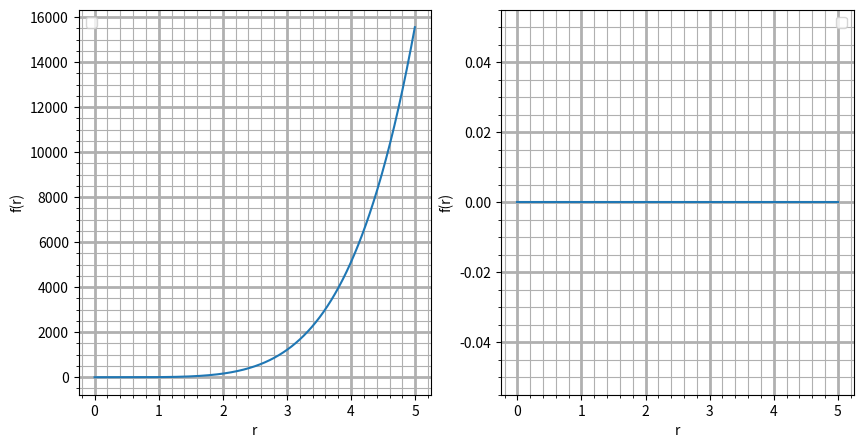

Write Python code to recreate this figure. (Note: this script raises an exception after producing the figure.)
import matplotlib.pyplot as plt
import numpy as np
import scipy.special as sp
import time

N = 1000
M = 32768
m = 2
p = -3
n = 5
R = 5
hx = R/N

def z(n, p, r):
    p = abs(p)
    summa = 0
    for k in range((n - p) // 2):
        summa += (-1) ** k * sp.factorial(n - k) * r ** (n - 2 * k) / (sp.factorial(k) * sp.factorial((n + p) / 2 - k) * sp.factorial((n - p) / 2 - k))
    return abs(summa)

def Four(f):
    F = np.fft.fftshift(np.fft.fft(prepare(f))) * hx
    F = F[len(F) // 2 - N // 2: len(F) // 2 + N // 2]
    return F

def Four2d(f):
    F = np.array([Four(x) for x in f])
    F = np.array([Four(x) for x in np.transpose(F)])
    return np.transpose(F)


def funcTo2D(func):
    number = len(func)
    arr_2d = np.zeros((2 * number, 2 * number), dtype=np.complex)
    j, k = np.meshgrid(np.arange(0, 2 * number), np.arange(0, 2 * number))
    j = j - number
    k = k - number
    dist = np.round(np.sqrt(j ** 2 + k ** 2)).astype(np.int)
    mask = dist < number
    arr_2d[mask] = func[dist[mask]]
    f = np.arctan2(k, j)
    return arr_2d * np.exp(complex(0, 1) * m * f)


def hankel(x, y, m):
    new_x = x
    Y = np.zeros(N, dtype=np.complex128)
    for i, j in zip(new_x, range(len(x))):
        Y[j] = np.sum(y * sp.jv(m, 2 * np.pi * x * i) * x * (R / N))
    return Y * (2 * np.pi / (complex(0, 1) ** m))


def showPlots(x, y, nameX, nameY):
    plt.figure(figsize=(10, 5))
    plt.subplot(1, 2, 1)
    plt.plot(x, abs(y))
    plt.legend()
    plt.grid(which='major', linewidth=2)
    plt.grid(which='minor')
    plt.minorticks_on()
    plt.xlabel(nameX)
    plt.ylabel(nameY)
    plt.subplot(1, 2, 2)
    plt.plot(x, np.angle(y))
    plt.grid(which='major', linewidth=2)
    plt.grid(which='minor')
    plt.minorticks_on()
    plt.legend()
    plt.xlabel(nameX)
    plt.ylabel(nameY)
    plt.show()

def show2Plots(x):
    plt.figure(figsize=(10, 5))
    plt.subplot(1, 2, 1)
    plt.imshow(abs(x))
    plt.colorbar()
    plt.xticks([])
    plt.yticks([])
    plt.subplot(1, 2, 2)
    plt.imshow(np.angle(x), vmin=-np.pi, vmax=np.pi)
    plt.colorbar()
    plt.xticks([])
    plt.yticks([])
    plt.show()

def prepare(f):
    k = (M-N)//2
    f = np.insert(f, 0, np.zeros(k))
    f = np.append(f, np.zeros(k))
    return np.fft.fftshift(f)


r = np.linspace(0, R, N, endpoint=False)

f1 = z(n, p, r)
showPlots(r, f1, "r", "f(r)")
f2 = funcTo2D(f1)
show2Plots(f2)
start_time = time.time()
F1 = hankel(r, f1, m)
F2 = funcTo2D(F1)
end_time = time.time()
showPlots(r, F1, "r", "F(r)")
show2Plots(F2)
print("Время преобразования Ханкеля, с = " + str(end_time - start_time))
start_time = time.time()
fft = Four2d(f2)
end_time = time.time()
show2Plots(fft)
print("Время БПФ, с = " + str(end_time - start_time))